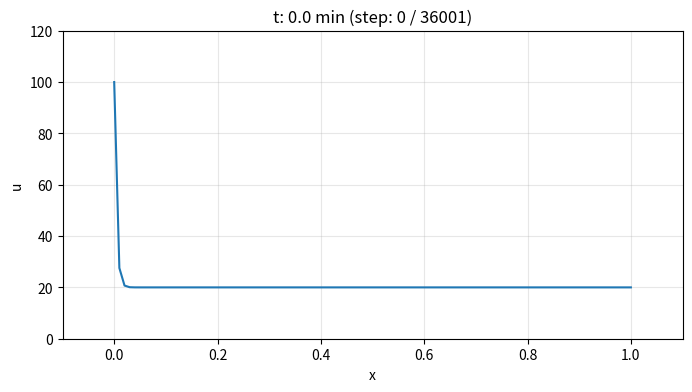

Python code for this plot: (Note: this script raises an exception after producing the figure.)
"""
Explicit (FTCS) vs. Implicit (Jacobi)
"""
# [redacted]
import numpy as np
import matplotlib.pyplot as plt

def main():
    # conputational domain
    xmin, xmax = 0., 1.               # 1 m
    tmin, tmax = 0., 60. * 60. * 1.   # 1 hour
    n_max = int(1e3)   # max iteration (for implicit)
    c_tol = 1e-6       # convergence tolerance (for implicit)

    # material parameter (copper)
    rho = 8960.   # density (kg / m3)
    lam = 398.    # conductivity (W / m / K)
    cap = 386.    # capacity
    D   = lam / (rho * cap)

    # discretization
    dx = 1e-2
    dt = 1e-1
    dt_star = dx ** 2 / (2. * D)   # diffusion condition
    beta = D * dt / (dx ** 2.)    # coef
    nx = 1 + int((xmax - xmin) / dx)
    nt = 1 + int((tmax - tmin) / dt)
    x = np.linspace(xmin, xmax, nx)

    # unknown vector
    u = np.ones(shape=(nx))

    # initial condition
    u_ic = 20.
    u *= u_ic

    # boundary condition
    u_bc = 100.
    u[0]  = u_bc    # Dirichlet
    u[-1] = u[-2]   # Neumann

    # conputational setting
    mode = 1   # 0 - explicit (FTCS), 1 - implicit (Jacobi)

    if mode == 0:
        print(">>>>> explicit")
        if dt < dt_star:
            print(">>>>> dt: %.3e, dt_star: %.3e" % (dt, dt_star))
            print(">>>>> CFL met")
        else:
            print(">>>>> dt: %.3e, dt_star: %.3e" % (dt, dt_star))
            print(">>>>> CFL NOT met, program terminating now")
            exit()
    elif mode == 1:
        print(">>>>> implicit")
        print(">>>>> dt: %.3e, dt_star: %.3e" % (dt, dt_star))

    # FDM: Finite Difference Method
    if mode == 0:   # explicit
        for n in range(0, nt-1):
            # copy of u
            v = np.copy(u)

            # slow: element-wise operation
            # for i in range(1, nx-1):
            #     u[i] = v[i] + beta * (v[i+1] - 2. * v[i] + v[i-1])

            # fast: slice operation
            u[1:-1] = v[1:-1] + beta * (v[2:] - 2. * v[1:-1] + v[:-2])

            # boundary condition
            u[0] = u_bc
            u[-1] = u[-2]

            # damp-out
            if n % int(nt / 10) == 0:
                print("step: %d / %d" % (n, nt))
                plt.figure(figsize=(8, 4))
                plt.plot(x, u)
                plt.xlim(-.1, 1.1)
                plt.ylim(0, 120)
                plt.title("t: %.1f min (step: %d / %d)" % (n * dt / 60., n, nt))
                plt.xlabel("x")
                plt.ylabel("u")
                plt.grid(alpha=.3)
                plt.savefig("./res/" + str(n) + ".png")
                plt.clf()
                plt.close()

    elif mode == 1:   # implicit
        for n in range(0, nt-1):
            v = np.copy(u)
            for n_ in range(n_max):
                w = np.copy(u)

                # slow
                # for i in range(1, nx-1):
                #     u[i] = 1. / (1. + 2. * beta) \
                #             * (v[i] + beta * (w[i+1] + w[i-1]))

                # fast
                u[1:-1] = 1. / (1. + 2. * beta) \
                        * (v[1:-1] + beta * (w[2:] + w[:-2]))

                # residual
                if n_ % 10 == 0:
                    r_ = np.sqrt(np.sum(u - w) ** 2) / np.sum(w ** 2)
                    if r_ < c_tol:
                        break

            # boundary condition
            u[0]  = u_bc
            u[-1] = u[-2]

            # damp-out
            if n % int(nt / 10) == 0:
                print("step: %d / %d" % (n, nt))
                plt.figure(figsize=(8, 4))
                plt.plot(x, u)
                plt.xlim(-.1, 1.1)
                plt.ylim(0, 120)
                plt.title("t: %.1f min (step: %d / %d)" % (n * dt / 60., n, nt))
                plt.xlabel("x")
                plt.ylabel("u")
                plt.grid(alpha=.3)
                plt.savefig("./res/" + str(n) + ".png")
                plt.clf()
                plt.close()

if __name__ == "__main__":
    main()
